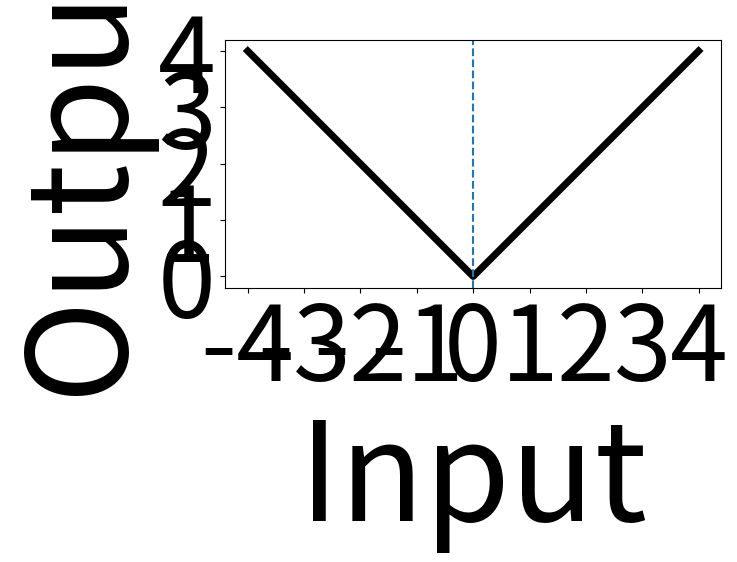

This figure's Python source:
# -*- coding: utf-8 -*-
"""
Created on Wed May 22 21:25:48 2024

[redacted]
"""
import numpy as np
import matplotlib.pyplot as plt

plt.gca().set_aspect('equal')
plt.plot(np.arange(-4,5), np.concatenate((np.flip(np.arange(1,5)), np.arange(0,5))), color = 'black', linewidth = 5)
plt.axvline(0, linestyle = '--')
plt.xlabel("Input", size = 100)
plt.ylabel("Output", size = 100)
plt.xticks(fontsize=75)
plt.yticks(fontsize=75)
plt.yticks(ticks=[0,1,2,3,4], labels=np.array([0,1,2,3,4]).astype(int))